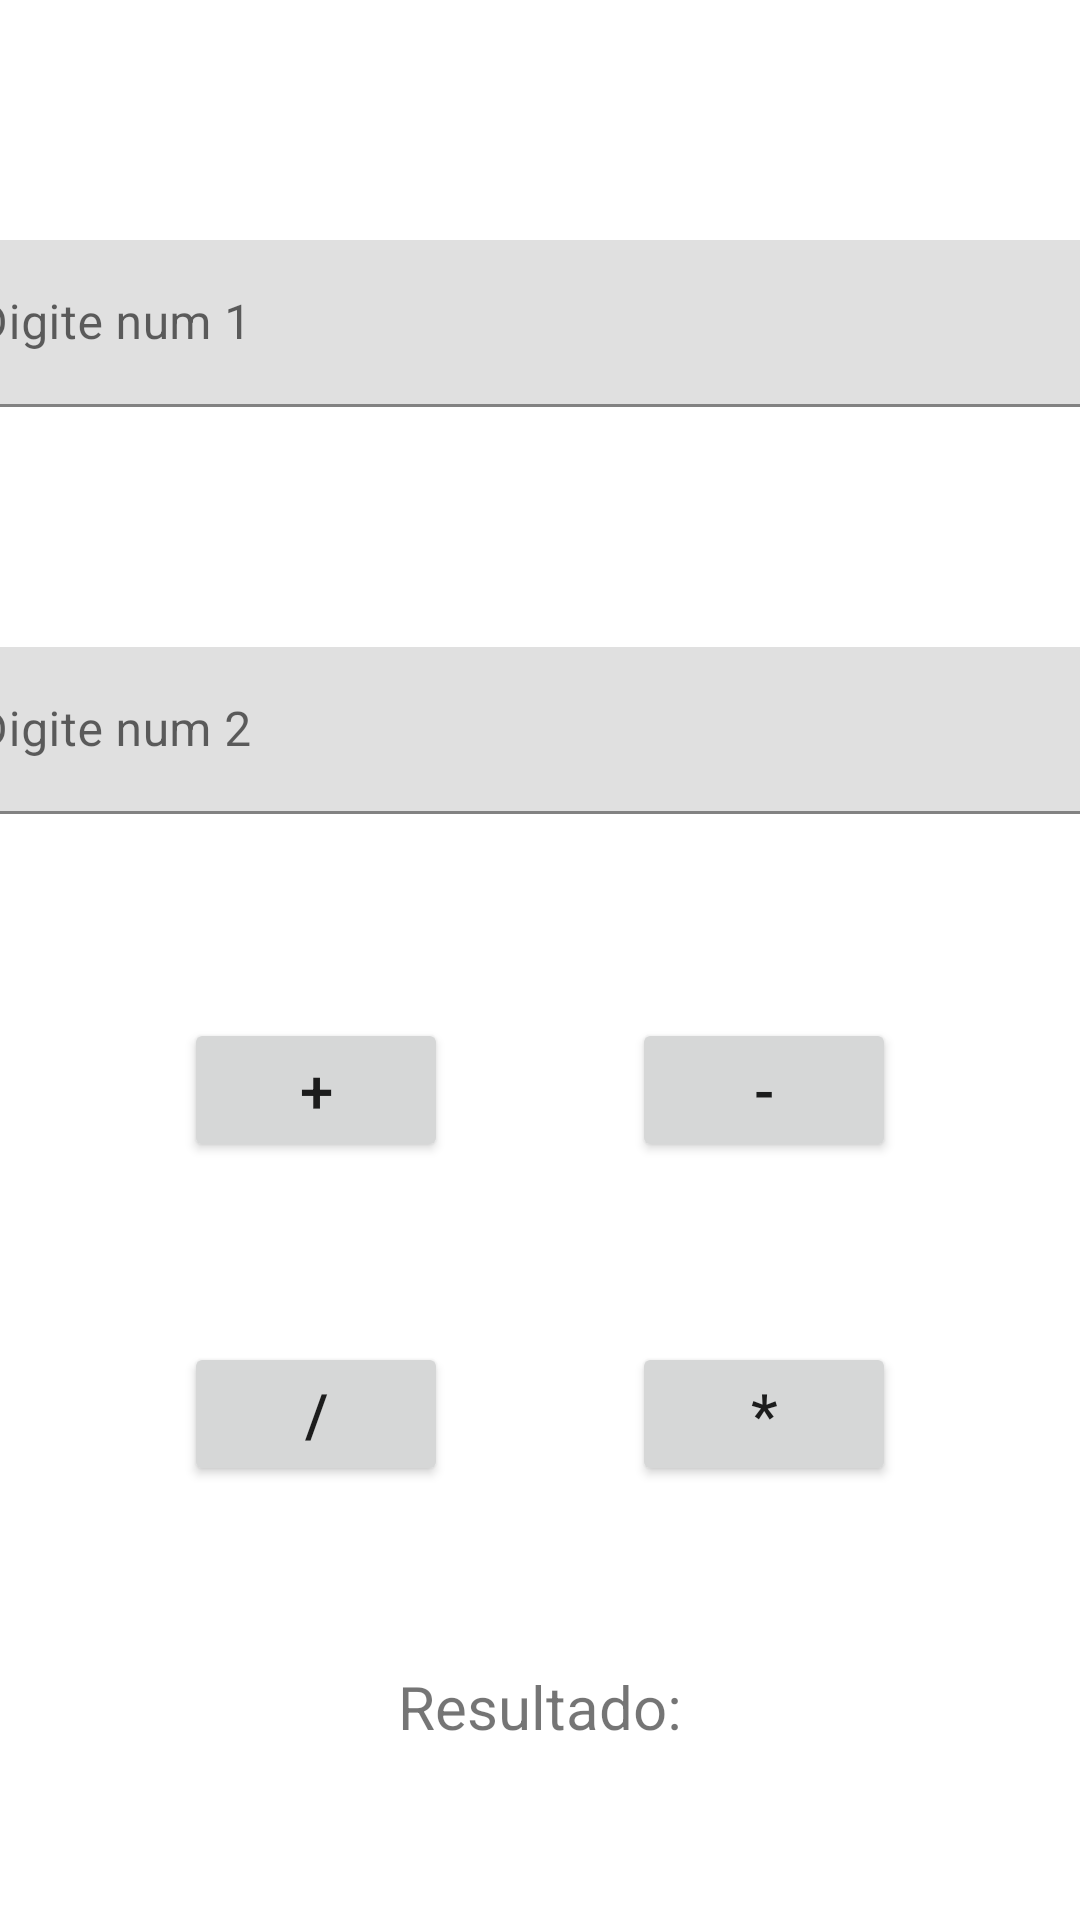

Android layout source for this screen:
<!-- AndroidManifest.xml: application theme Theme.Aulas127 -->
<!-- res/layout/activity_main_calculadora.xml -->
<?xml version="1.0" encoding="utf-8"?>
<androidx.constraintlayout.widget.ConstraintLayout xmlns:android="http://schemas.android.com/apk/res/android"
    xmlns:app="http://schemas.android.com/apk/res-auto"
    xmlns:tools="http://schemas.android.com/tools"
    android:layout_width="match_parent"
    android:layout_height="match_parent"
    tools:context=".MainActivityCalculadora">

    <Button
        android:id="@+id/buttonSomar"
        android:layout_width="wrap_content"
        android:layout_height="wrap_content"
        android:layout_marginTop="68dp"
        android:text="+"
        android:textSize="20sp"
        app:layout_constraintEnd_toStartOf="@+id/buttonSubtrair"
        app:layout_constraintHorizontal_bias="0.5"
        app:layout_constraintStart_toStartOf="parent"
        app:layout_constraintTop_toBottomOf="@+id/textInputLayout4" />

    <Button
        android:id="@+id/buttonSubtrair"
        android:layout_width="wrap_content"
        android:layout_height="wrap_content"
        android:layout_marginTop="68dp"
        android:text="-"
        android:textSize="20sp"
        app:layout_constraintEnd_toEndOf="parent"
        app:layout_constraintHorizontal_bias="0.5"
        app:layout_constraintStart_toEndOf="@+id/buttonSomar"
        app:layout_constraintTop_toBottomOf="@+id/textInputLayout4" />

    <Button
        android:id="@+id/buttonDividir"
        android:layout_width="wrap_content"
        android:layout_height="wrap_content"
        android:layout_marginTop="60dp"
        android:text="/"
        android:textSize="20sp"
        app:layout_constraintEnd_toStartOf="@+id/buttonMultiplicar"
        app:layout_constraintHorizontal_bias="0.5"
        app:layout_constraintStart_toStartOf="parent"
        app:layout_constraintTop_toBottomOf="@+id/buttonSomar" />

    <Button
        android:id="@+id/buttonMultiplicar"
        android:layout_width="wrap_content"
        android:layout_height="wrap_content"
        android:layout_marginTop="60dp"
        android:text="*"
        android:textSize="20sp"
        app:layout_constraintEnd_toEndOf="parent"
        app:layout_constraintHorizontal_bias="0.5"
        app:layout_constraintStart_toEndOf="@+id/buttonDividir"
        app:layout_constraintTop_toBottomOf="@+id/buttonSubtrair" />

    <TextView
        android:id="@+id/textViewResultado"
        android:layout_width="wrap_content"
        android:layout_height="wrap_content"
        android:layout_marginTop="60dp"
        android:text="Resultado:"
        android:textSize="20sp"
        app:layout_constraintEnd_toEndOf="parent"
        app:layout_constraintStart_toStartOf="parent"
        app:layout_constraintTop_toBottomOf="@+id/buttonMultiplicar" />

    <com.google.android.material.textfield.TextInputLayout
        android:id="@+id/textInputLayout3"
        android:layout_width="409dp"
        android:layout_height="wrap_content"
        android:layout_marginTop="80dp"
        app:layout_constraintEnd_toEndOf="parent"
        app:layout_constraintStart_toStartOf="parent"
        app:layout_constraintTop_toTopOf="parent">

        <com.google.android.material.textfield.TextInputEditText
            android:id="@+id/editTextNum1"
            android:inputType="numberDecimal|numberSigned"
            android:layout_width="match_parent"
            android:layout_height="wrap_content"
            android:hint="Digite num 1" />
    </com.google.android.material.textfield.TextInputLayout>

    <com.google.android.material.textfield.TextInputLayout
        android:id="@+id/textInputLayout4"
        android:layout_width="409dp"
        android:layout_height="wrap_content"
        android:layout_marginTop="80dp"
        app:layout_constraintEnd_toEndOf="parent"
        app:layout_constraintStart_toStartOf="parent"
        app:layout_constraintTop_toBottomOf="@+id/textInputLayout3">

        <com.google.android.material.textfield.TextInputEditText
            android:id="@+id/editTextNum2"
            android:inputType="numberDecimal|numberSigned"
            android:layout_width="match_parent"
            android:layout_height="wrap_content"
            android:hint="Digite num 2" />
    </com.google.android.material.textfield.TextInputLayout>
</androidx.constraintlayout.widget.ConstraintLayout>
<!-- resources referenced by this layout -->
<resources>
  <style name="Theme.Aulas127" parent="Theme.MaterialComponents.DayNight.DarkActionBar">
          
          <item name="colorPrimary">@color/purple_500</item>
          <item name="colorPrimaryVariant">@color/purple_700</item>
          <item name="colorOnPrimary">@color/white</item>
          
          <item name="colorSecondary">@color/teal_200</item>
          <item name="colorSecondaryVariant">@color/teal_700</item>
          <item name="colorOnSecondary">@color/black</item>
          
          <item name="android:statusBarColor" tools:targetApi="l">?attr/colorPrimaryVariant</item>
          
      </style>
  <!-- not gathered from this repository: default colours our renderer supplied (Android Studio template values) -->
  <color name="purple_500">#FF6200EE</color>
  <color name="purple_700">#FF3700B3</color>
  <color name="teal_200">#FF03DAC5</color>
  <color name="teal_700">#FF018786</color>
  <color name="black">#FF000000</color>
  <color name="white">#FFFFFFFF</color>
</resources>
